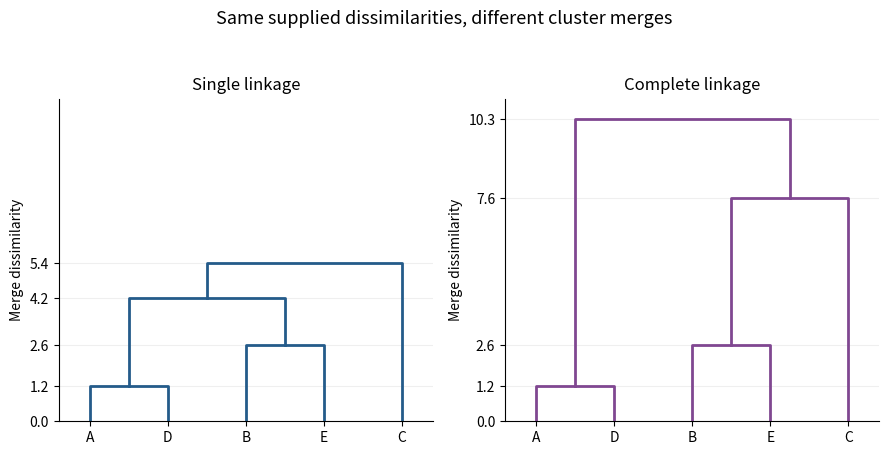

Source code (Python):
"""Original dendrogram comparison. Python 3.14 / matplotlib 3.10.7.

Emit paper-46-dendrograms.png to caller CWD, respecting caller MPLCONFIGDIR.
"""
from pathlib import Path
import matplotlib
matplotlib.use('Agg')
import matplotlib.pyplot as plt

order=['A','D','B','E','C']
fig,axes=plt.subplots(1,2,figsize=(9,4.6),dpi=150,facecolor='white')
def draw(ax,merges,title,colour,ticks):
    nodes={label:(i,0) for i,label in enumerate(order)}
    for left,right,height,label in merges:
        x1,h1=nodes[left];x2,h2=nodes[right]
        ax.plot([x1,x1,x2,x2],[h1,height,height,h2],color=colour,lw=2)
        nodes[label]=((x1+x2)/2,height)
    ax.set_xticks(range(len(order)),order);ax.set_ylim(0,11);ax.set_xlim(-.4,4.4)
    ax.set_yticks(ticks);ax.set_ylabel('Merge dissimilarity');ax.set_title(title)
    ax.grid(axis='y',alpha=.2)
    ax.spines['top'].set_visible(False);ax.spines['right'].set_visible(False)
draw(axes[0],[('A','D',1.2,'AD'),('B','E',2.6,'BE'),('AD','BE',4.2,'ADBE'),('ADBE','C',5.4,'ALL')],'Single linkage','#245b8a',[0,1.2,2.6,4.2,5.4])
draw(axes[1],[('A','D',1.2,'AD'),('B','E',2.6,'BE'),('BE','C',7.6,'BCE'),('AD','BCE',10.3,'ALL')],'Complete linkage','#804791',[0,1.2,2.6,7.6,10.3])
fig.suptitle('Same supplied dissimilarities, different cluster merges',fontsize=13)
fig.tight_layout(rect=(0,0,1,.94))
fig.savefig(Path('paper-46-dendrograms.png'),facecolor='white',transparent=False);plt.close(fig)
